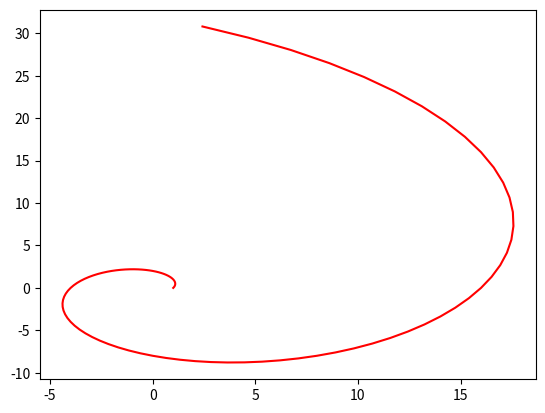

Python code for this plot:
import matplotlib.pyplot as plt
import numpy as np

'''
cnums = np.arange(5) + 1j * np.arange(6,11)
print(cnums)
X = [x.real for x in cnums]
Y = [x.imag for x in cnums]
plt.scatter(X,Y, color='red')
plt.show()
'''
n = (1j + 1)
iIns = [n ** i for i in np.arange(0.0, 10, 0.1)]
x = [x.real for x in iIns]
y = [y.imag for y in iIns]

#plt.scatter(x, y, color='red')
plt.plot(x, y, color='red')

plt.show()
